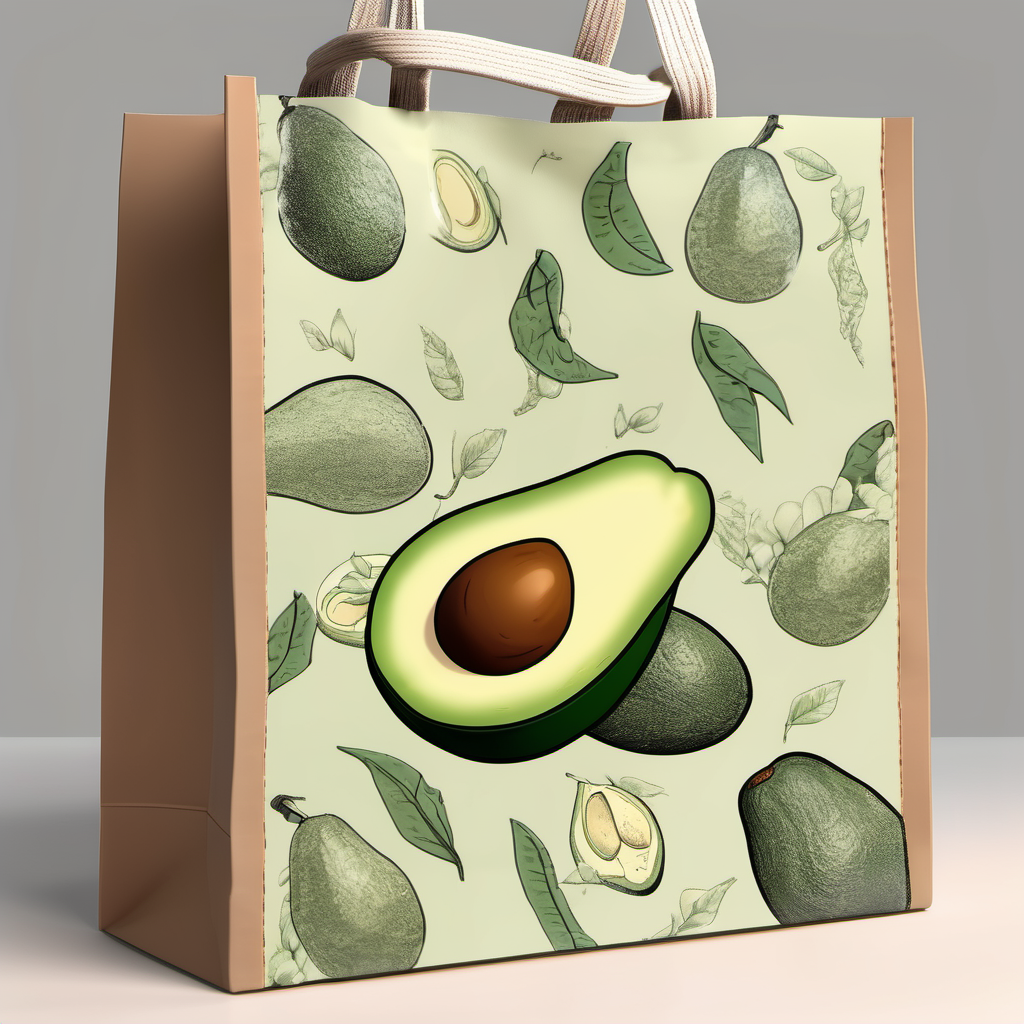
Generation parameters embedded in this image by AUTOMATIC1111 Stable Diffusion web UI or a fork of it (Forge, ...) (PNG 'parameters' text chunk):
A natural and pure environment with a crop of ripe avocados on a tree in the background, a hand-drawn illustration of an avocado tote bag hanging on a branch, a few leaves and blurred greenery in the foreground, warm and natural colors like light brown and light green to emphasize the eco-friendly and sustainable features of the product, a clear and bright atmosphere, a shallow depth of field to focus on the bag and the avocados, with a soft and natural bokeh, taken with a 35mm lens, elegant and simple composition, interior lighting, Octane Render, high resolution. 
Steps: 30, Sampler: DPM++ 2M Karras, CFG scale: 7, Seed: 3681298241, Size: 1024x1024, Model hash: 31e35c80fc, Model: sd_xl_base_1.0, Version: v1.6.1